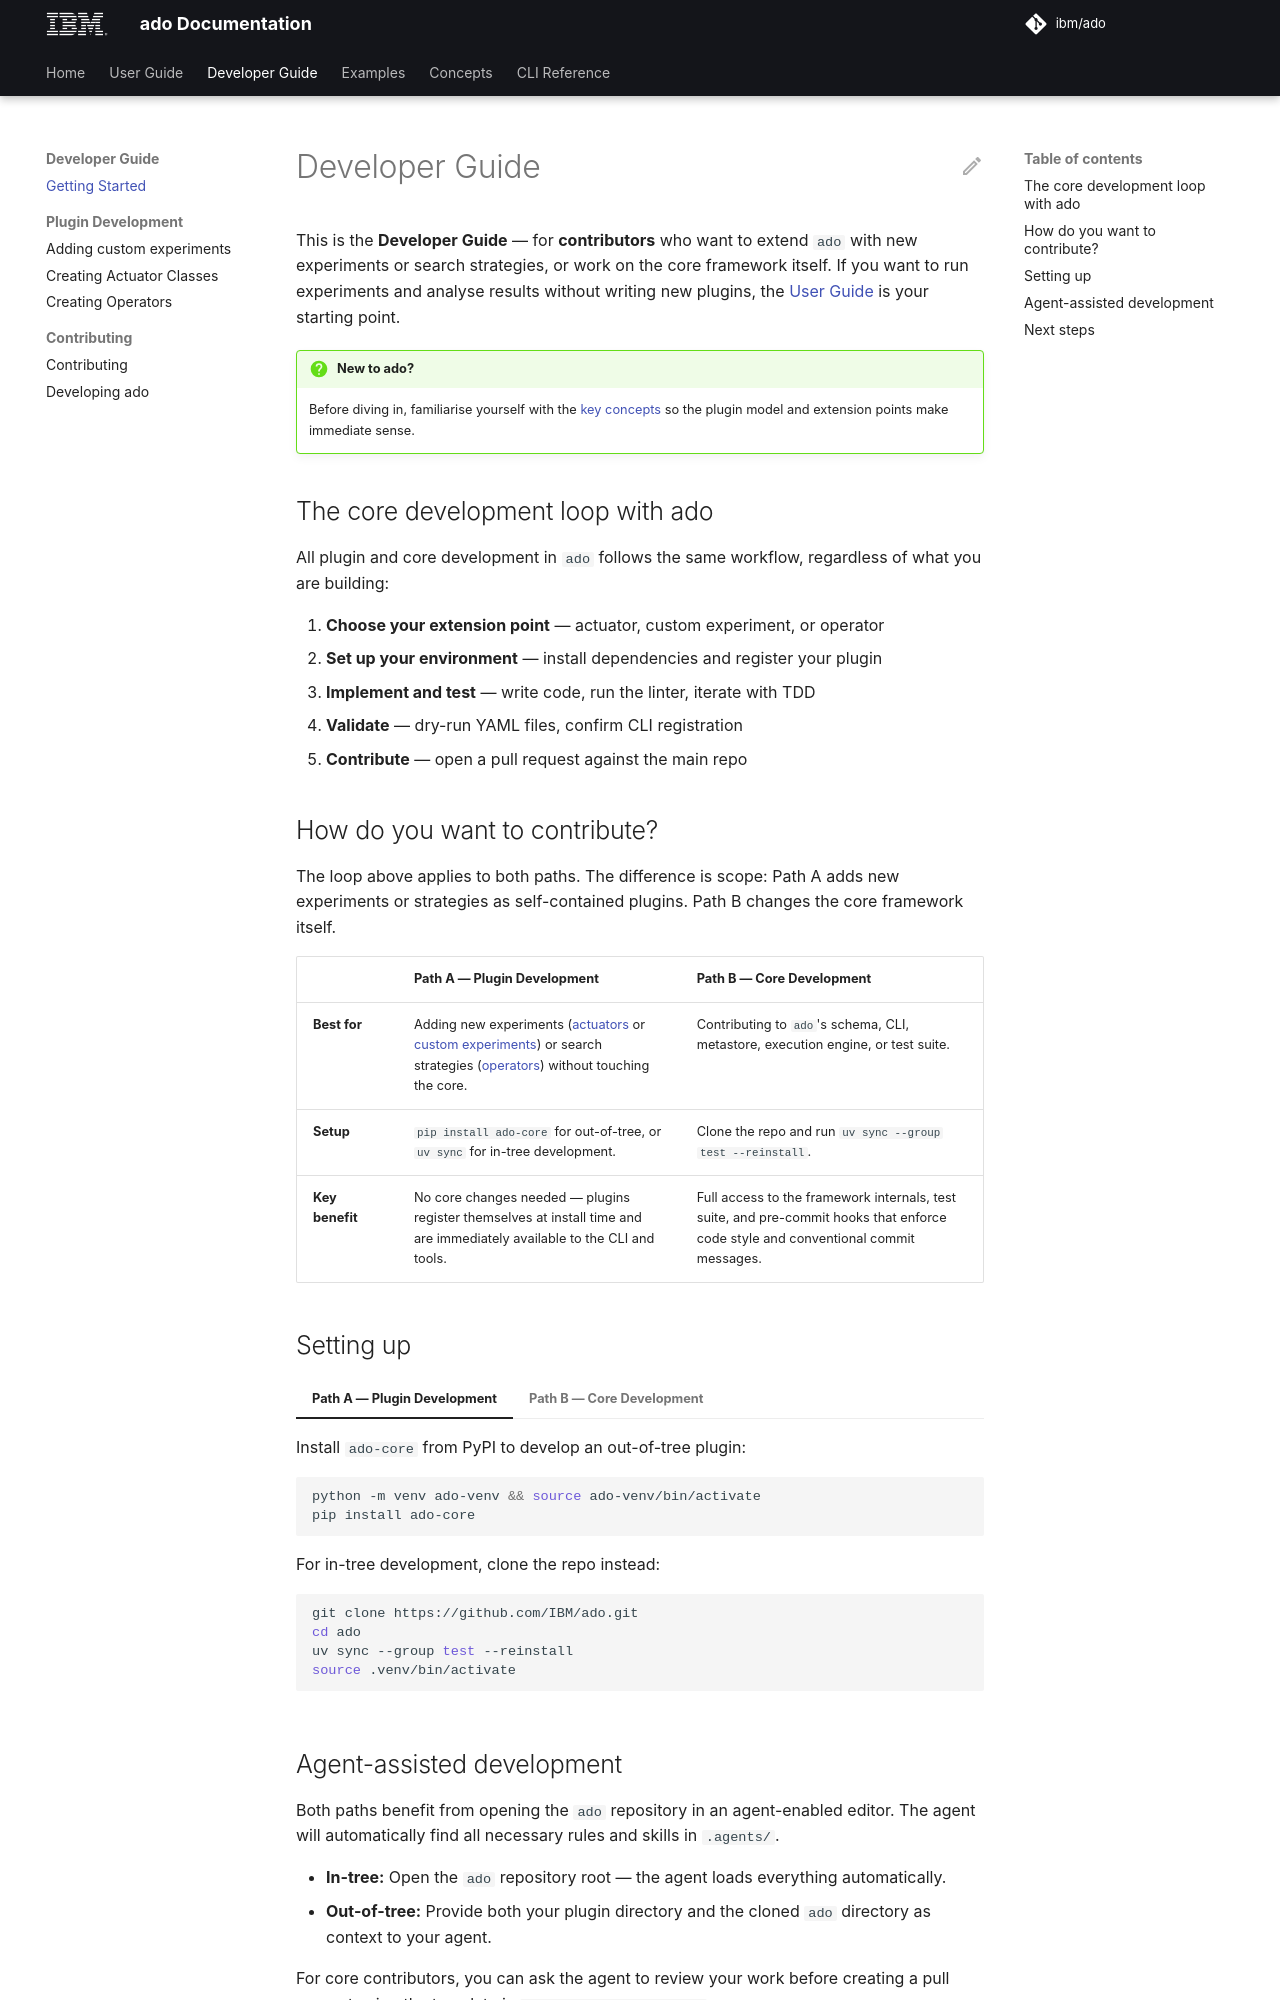

repository: IBM/ado · page: 2.2/developer-guide/getting-started/index.html · generator: mkdocs

# Developer Guide

This is the **Developer Guide** — for **contributors** who want to extend `ado`
with new experiments or search strategies, or work on the core framework itself.
If you want to run experiments and analyse results without writing new plugins,
the [User Guide](../user-guide/getting-started.md) is your starting point.

!!! question "New to ado?"

    Before diving in, familiarise yourself with the
    [key concepts](../concepts/core-concepts.md) so the plugin model and extension
    points make immediate sense.

## The core development loop with ado

All plugin and core development in `ado` follows the same workflow, regardless
of what you are building:

1. **Choose your extension point** — actuator, custom experiment, or operator
2. **Set up your environment** — install dependencies and register your plugin
3. **Implement and test** — write code, run the linter, iterate with TDD
4. **Validate** — dry-run YAML files, confirm CLI registration
5. **Contribute** — open a pull request against the main repo

## How do you want to contribute?

The loop above applies to both paths. The difference is scope: Path A adds new
experiments or strategies as self-contained plugins. Path B changes the core
framework itself.

<!-- markdownlint-disable line-length -->

|                 | **Path A — Plugin Development**                                                                                                                                                                                                           | **Path B — Core Development**                                                                                                      |
| :-------------- | :---------------------------------------------------------------------------------------------------------------------------------------------------------------------------------------------------------------------------------------- | :--------------------------------------------------------------------------------------------------------------------------------- |
| **Best for**    | Adding new experiments ([actuators](../concepts/actuators.md) or [custom experiments](./creating-custom-experiments.md)) or search strategies ([operators](../user-guide/operators/working-with-operators.md)) without touching the core. | Contributing to `ado`'s schema, CLI, metastore, execution engine, or test suite.                                                   |
| **Setup**       | `pip install ado-core` for out-of-tree, or `uv sync` for in-tree development.                                                                                                                                                             | Clone the repo and run `uv sync --group test --reinstall`.                                                                         |
| **Key benefit** | No core changes needed — plugins register themselves at install time and are immediately available to the CLI and tools.                                                                                                                  | Full access to the framework internals, test suite, and pre-commit hooks that enforce code style and conventional commit messages. |

<!-- markdownlint-enable line-length -->

## Setting up

=== "Path A — Plugin Development"

    Install `ado-core` from PyPI to develop an out-of-tree plugin:

    ```shell
    python -m venv ado-venv && source ado-venv/bin/activate
    pip install ado-core
    ```

    For in-tree development, clone the repo instead:

    ```shell
    git clone https://github.com/IBM/ado.git
    cd ado
    uv sync --group test --reinstall
    source .venv/bin/activate
    ```

=== "Path B — Core Development"

    Clone the repository and set up the full environment:

    ```shell
    git clone https://github.com/IBM/ado.git
    cd ado
    uv sync --group test --reinstall
    source .venv/bin/activate
    ```

    Install pre-commit hooks right after setup:

    ```shell
    pre-commit install
    ```

    This automates checks for formatting, secrets, headers, and conventional
    commit messages. See [Developing ado](./developing.md) and [Contributing](./contributing.md)
    for full details.
